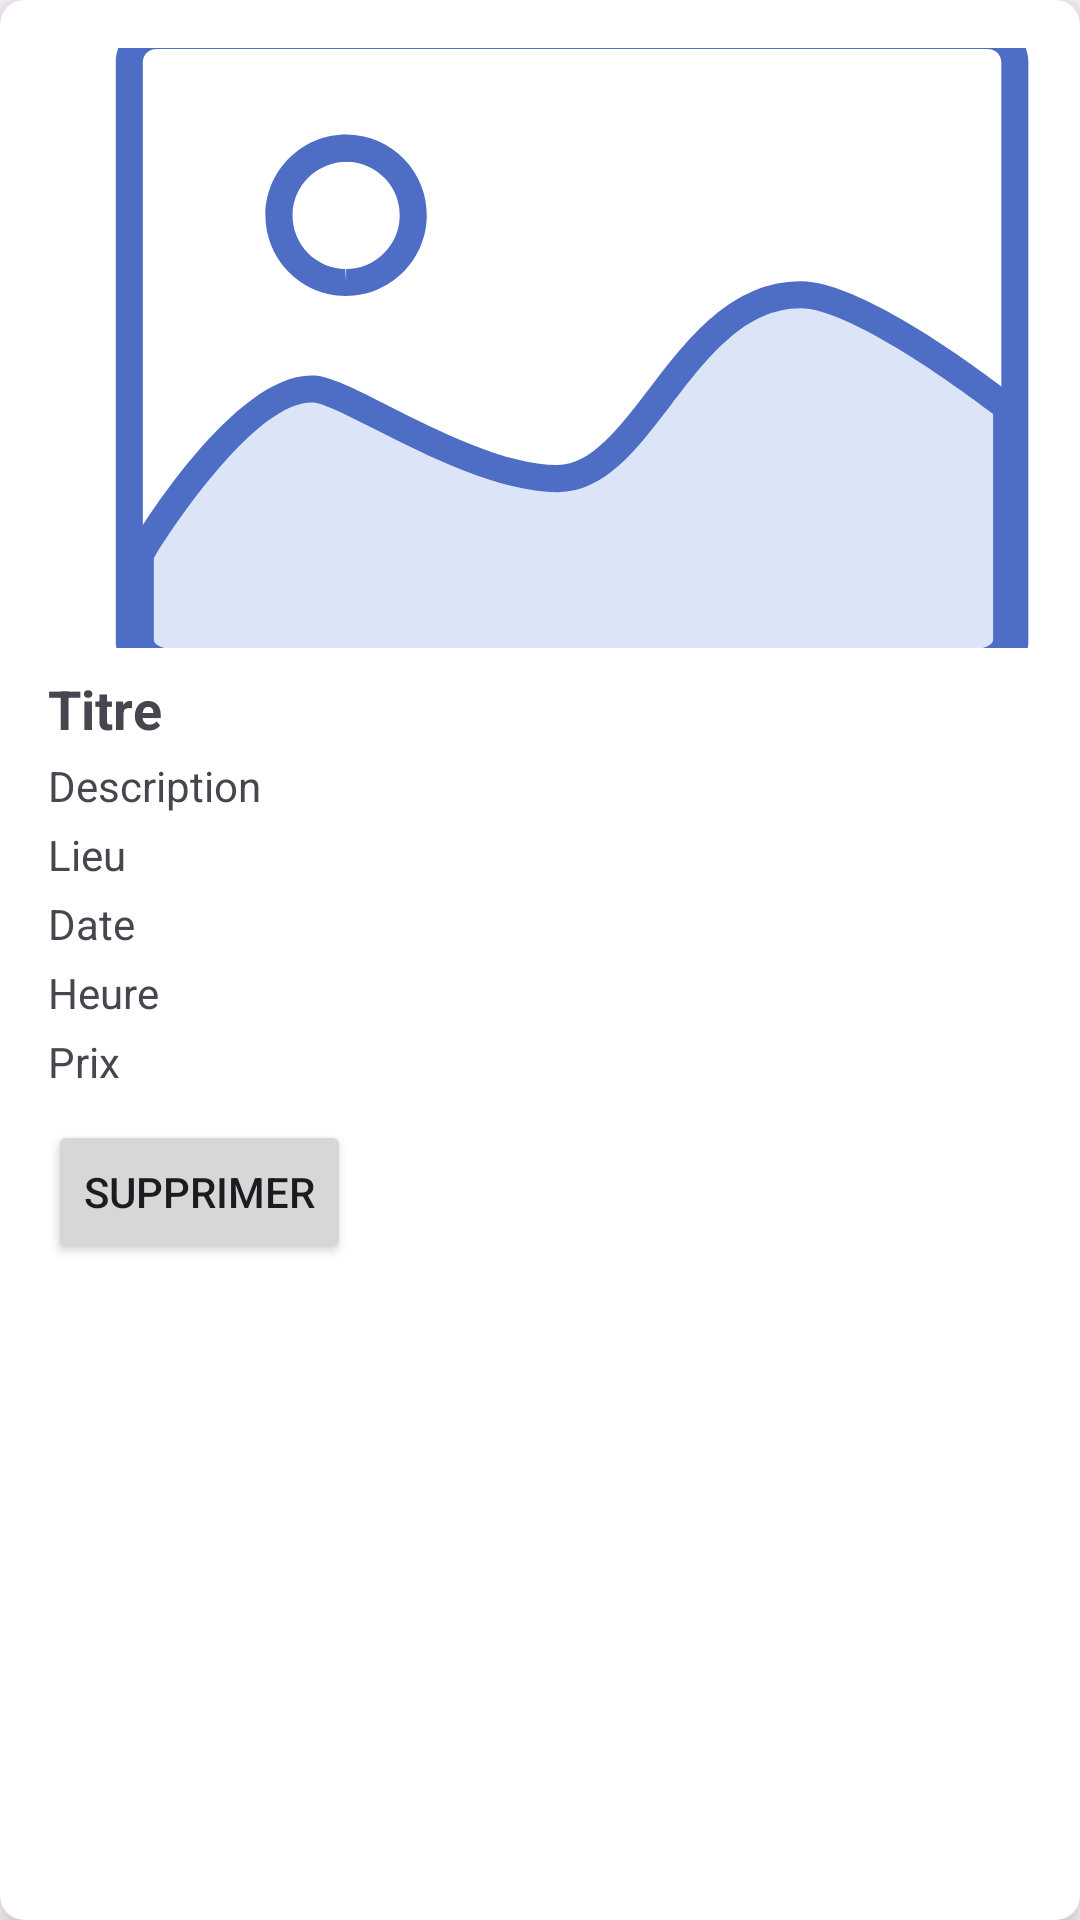

Produce the Android XML layout that renders to this screen, including the resource entries it uses.
<!-- AndroidManifest.xml: application theme Theme.Eventsismagi -->
<!-- res/layout/event_item_dasboard.xml -->
<?xml version="1.0" encoding="utf-8"?>
    <androidx.cardview.widget.CardView
            xmlns:android="http://schemas.android.com/apk/res/android"
            android:layout_width="match_parent"
            android:layout_height="wrap_content"
            xmlns:app="http://schemas.android.com/apk/res-auto"
            android:layout_margin="8dp"
            app:cardCornerRadius="8dp"
            app:cardElevation="8dp"
    >
        <LinearLayout

                android:id="@+id/parent_linear_boarditem"
                android:layout_width="match_parent"
                android:layout_height="wrap_content"
                android:orientation="vertical"
                android:padding="16dp"
        >
            <ImageView
                    android:id="@+id/imageEventboarditem"
                    android:layout_width="350dp"
                    android:layout_height="200dp"
                    android:scaleType="centerCrop"
                    android:contentDescription="Image de l'événement"
                   android:src="@drawable/picture_bg"/>

            <TextView
                    android:id="@+id/titredasboarditem"
                    android:layout_width="match_parent"
                    android:layout_height="wrap_content"
                    android:text="Titre"
                    android:textSize="18sp"
                    android:textStyle="bold"
                    android:layout_marginTop="8dp"/>

            <TextView
                    android:id="@+id/descriptiondasboarditem"
                    android:layout_width="match_parent"
                    android:layout_height="wrap_content"
                    android:text="Description"
                    android:textSize="14sp"
                    android:layout_marginTop="4dp"/>

            <TextView
                    android:id="@+id/lieudasboarditem"
                    android:layout_width="match_parent"
                    android:layout_height="wrap_content"
                    android:text="Lieu"
                    android:textSize="14sp"
                    android:layout_marginTop="4dp"/>

            <TextView
                    android:id="@+id/dateEventdasboard"
                    android:layout_width="match_parent"
                    android:layout_height="wrap_content"
                    android:text="Date"
                    android:textSize="14sp"
                    android:layout_marginTop="4dp"/>

            <TextView
                    android:id="@+id/heureEventboarditem"
                    android:layout_width="match_parent"
                    android:layout_height="wrap_content"
                    android:text="Heure"
                    android:textSize="14sp"
                    android:layout_marginTop="4dp"/>

            <TextView
                    android:id="@+id/prixboarditem"
                    android:layout_width="match_parent"
                    android:layout_height="wrap_content"
                    android:text="Prix"
                    android:textSize="14sp"
                    android:layout_marginTop="4dp"/>

            <Button
                    android:id="@+id/btnsupprimer"
                    android:layout_width="wrap_content"
                    android:layout_height="wrap_content"
                    android:text="Supprimer"
                    android:layout_marginTop="10dp"/>

        </LinearLayout>

    </androidx.cardview.widget.CardView>
<!-- resources referenced by this layout -->
<resources>
  <!-- drawable picture_bg: vector/xml drawable (drawable, 2352 chars, omitted) -->
  <style name="Theme.Eventsismagi" parent="Theme.Material3.DayNight.NoActionBar">
  
      </style>
</resources>
